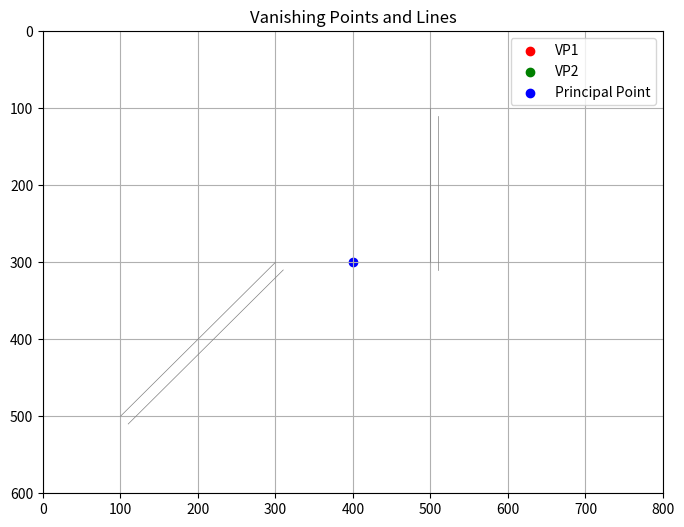

This figure's Python source:
import numpy as np
import matplotlib.pyplot as plt

def compute_line_from_points(p1, p2):
    """Returns the homogeneous line equation (a, b, c) for line through p1 and p2"""
    x1, y1 = p1
    x2, y2 = p2
    return np.cross([x1, y1, 1], [x2, y2, 1])

def compute_vanishing_point_from_lines(lines):
    """
    Estimate vanishing point as intersection of lines using SVD
    lines: list of homogeneous lines (a, b, c)
    """
    A = np.array(lines)
    _, _, vh = np.linalg.svd(A)
    vp_hom = vh[-1]
    return vp_hom[:2] / vp_hom[2]

def estimate_focal_length_from_vps(vp1, vp2, img_center):
    """
    Estimate focal length from two orthogonal vanishing points
    vp1, vp2: (x, y)
    img_center: (cx, cy)
    """
    x0, y0 = img_center
    dx1, dy1 = vp1[0] - x0, vp1[1] - y0
    dx2, dy2 = vp2[0] - x0, vp2[1] - y0
    dot = dx1 * dx2 + dy1 * dy2
    f_squared = -dot
    if f_squared <= 0:
        return None
    return np.sqrt(f_squared)

def estimate_intrinsics_from_matched_points(matched_pairs, image_shape, label1='VP1', label2='VP2'):
    """
    Estimate camera intrinsics from matched keypoints using vanishing points
    matched_pairs: list of ((x1, y1), (x2, y2)) from consecutive frames
    image_shape: (height, width)
    """
    h, w = image_shape
    cx, cy = w / 2, h / 2

    # Assume first N lines are one direction, rest are another (you can cluster by angle in real use)
    N = len(matched_pairs) // 2
    lines_vp1 = [compute_line_from_points(p1, p2) for p1, p2 in matched_pairs[:N]]
    lines_vp2 = [compute_line_from_points(p1, p2) for p1, p2 in matched_pairs[N:]]

    vp1 = compute_vanishing_point_from_lines(lines_vp1)
    vp2 = compute_vanishing_point_from_lines(lines_vp2)
    f = estimate_focal_length_from_vps(vp1, vp2, (cx, cy))

    if f is None:
        raise ValueError("Failed to estimate focal length from vanishing points.")

    K = np.array([
        [f, 0, cx],
        [0, f, cy],
        [0, 0, 1]
    ])

    # Optional plot
    plt.figure(figsize=(8, 6))
    for (x1, y1), (x2, y2) in matched_pairs:
        plt.plot([x1, x2], [y1, y2], 'gray', linewidth=0.5)
    plt.scatter([vp1[0]], [vp1[1]], c='r', label=label1)
    plt.scatter([vp2[0]], [vp2[1]], c='g', label=label2)
    plt.scatter([cx], [cy], c='b', label='Principal Point')
    plt.xlim(0, w)
    plt.ylim(h, 0)
    plt.title('Vanishing Points and Lines')
    plt.legend()
    plt.grid(True)
    plt.show()

    return K

# ======= EXAMPLE USAGE =======
if __name__ == "__main__":
    # Simulated matched keypoints (should come from actual feature tracking)
    matched_pairs = [
        ((100, 500), (300, 300)), ((110, 510), (310, 310)),  # Direction 1
        ((500, 100), (500, 300)), ((510, 110), (510, 310))   # Direction 2 (orthogonal)
    ]

    image_shape = (600, 800)  # height, width
    K = estimate_intrinsics_from_matched_points(matched_pairs, image_shape)
    print("Estimated Camera Intrinsic Matrix:\n", K)
